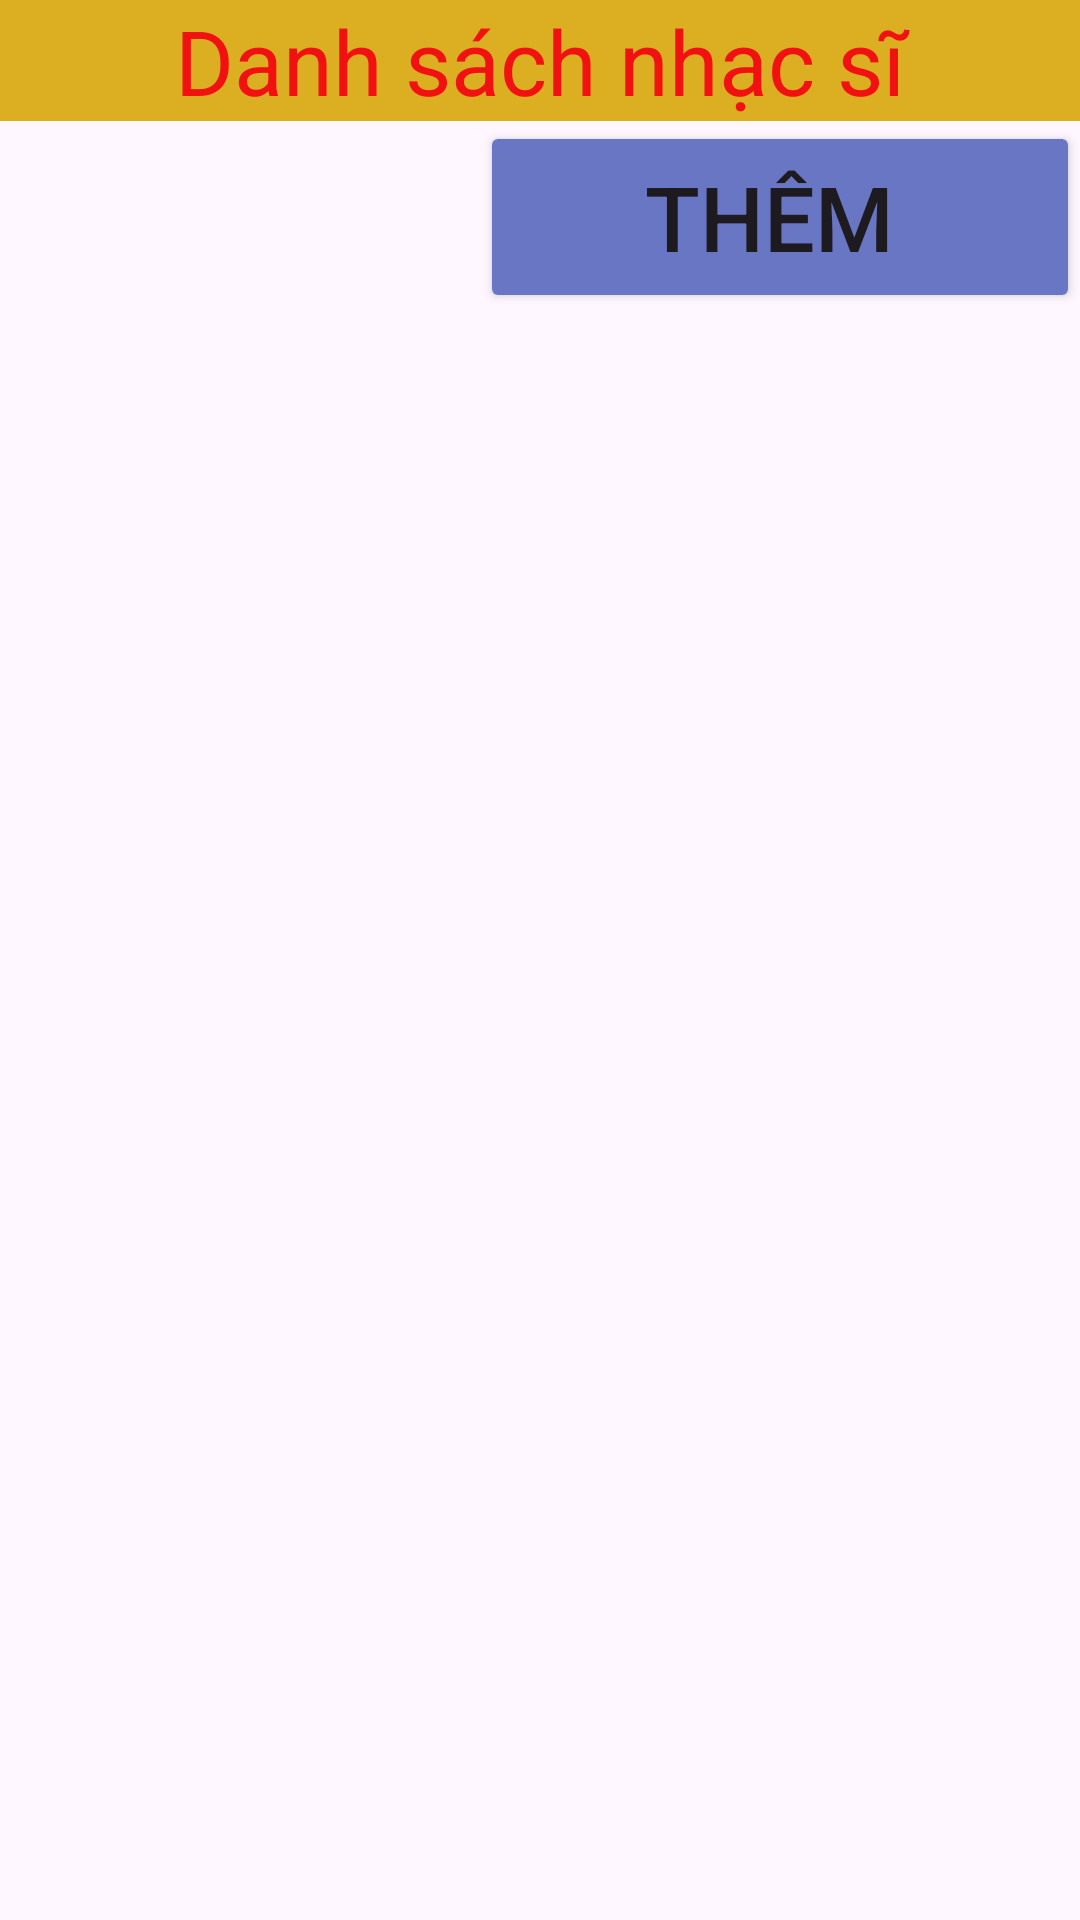

Android layout source for this screen:
<!-- AndroidManifest.xml: application theme Theme.QuanLyAmNhac -->
<!-- res/layout/activity_danh_sach_nhac_si.xml -->
<?xml version="1.0" encoding="utf-8"?>
<LinearLayout xmlns:android="http://schemas.android.com/apk/res/android"
    xmlns:app="http://schemas.android.com/apk/res-auto"
    xmlns:tools="http://schemas.android.com/tools"
    android:layout_width="match_parent"
    android:layout_height="match_parent"
    android:orientation="vertical"
    tools:context=".DanhSachNhacSi">

    <TextView
        android:layout_width="match_parent"
        android:layout_height="wrap_content"
        android:text="Danh sách nhạc sĩ"
        android:background="#DCAE22"
        android:textColor="#F11111"
        android:textSize="30dp"
        android:gravity="center"/>

    <Button
        android:id="@+id/btnThem"
        android:layout_width="200dp"
        android:layout_height="64dp"
        android:layout_gravity="right"
        android:text="Thêm "
        android:backgroundTint="#6976C3"
        android:drawableLeft="@drawable/add"
        android:textSize="30dp"/>

    <ListView
        android:id="@+id/lvDanhSach"
        android:layout_width="match_parent"
        android:layout_height="match_parent" />

</LinearLayout>
<!-- resources referenced by this layout -->
<resources>
  <style name="Theme.QuanLyAmNhac" parent="Base.Theme.QuanLyAmNhac" />
  <style name="Base.Theme.QuanLyAmNhac" parent="Theme.Material3.DayNight">
          
          
      </style>
</resources>
